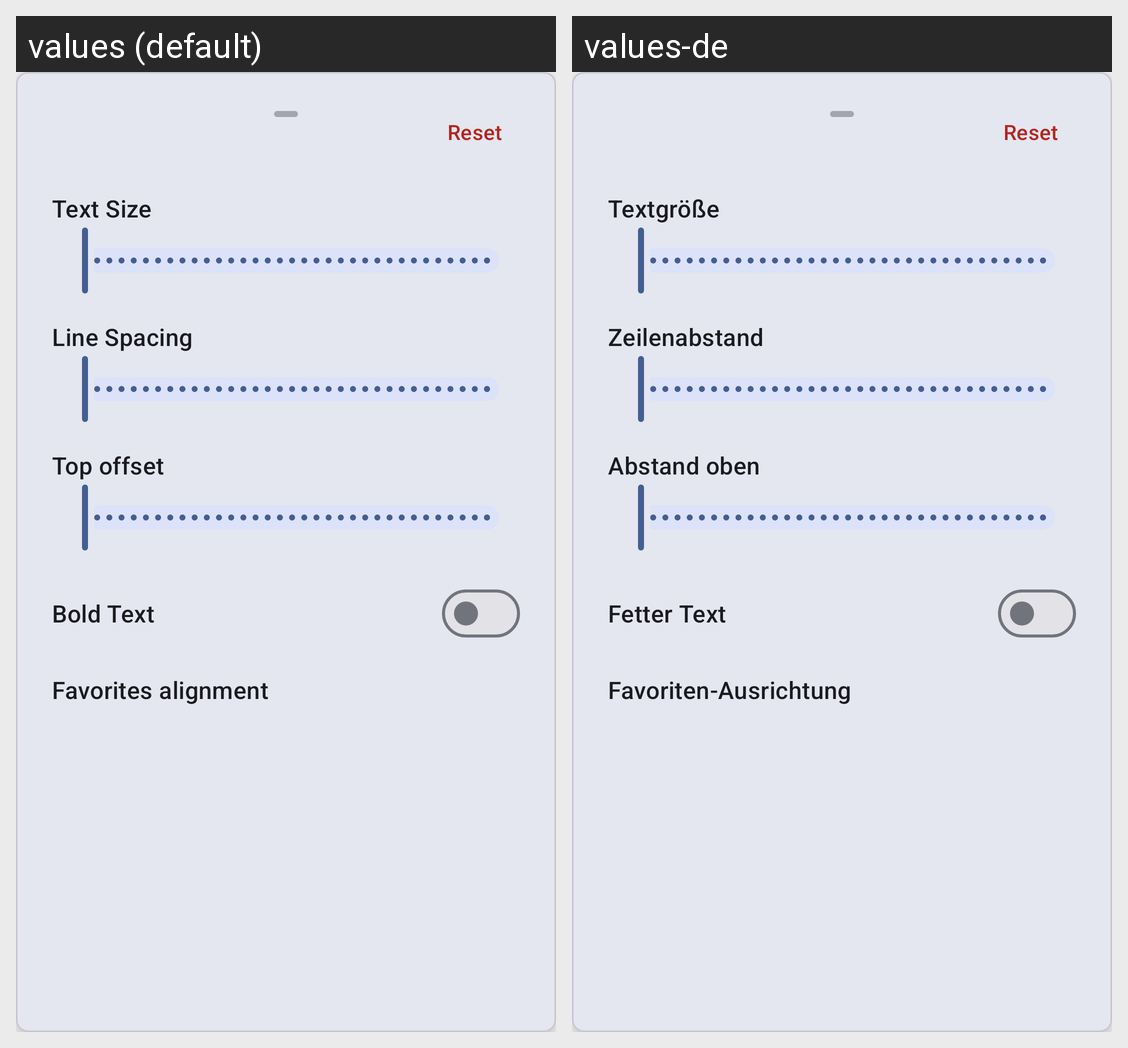

Translations of the strings shown on this Android screen, per locale in the grid:
Android screen res/layout/dialog_layout_customization.xml rendered under 2 locales, left to right: values (default), values-de. Device: Nexus 5 (rendered at 1080×1920; each locale shown at half size, 540×960, under a caption strip naming it); theme AppTheme.
Strings drawn on this screen, with the default value and each locale's value (text and hints the layout hard-codes, and strings that could not be matched under every locale, appear in the picture but are not listed):

action_reset
  values: Reset
  values-de: Reset

layout_text_size
  values: Text Size
  values-de: Textgröße

layout_vertical_spacing
  values: Line Spacing
  values-de: Zeilenabstand

layout_top_margin
  values: Top offset
  values-de: Abstand oben

layout_bold_text
  values: Bold Text
  values-de: Fetter Text

layout_favorites_alignment
  values: Favorites alignment
  values-de: Favoriten-Ausrichtung
